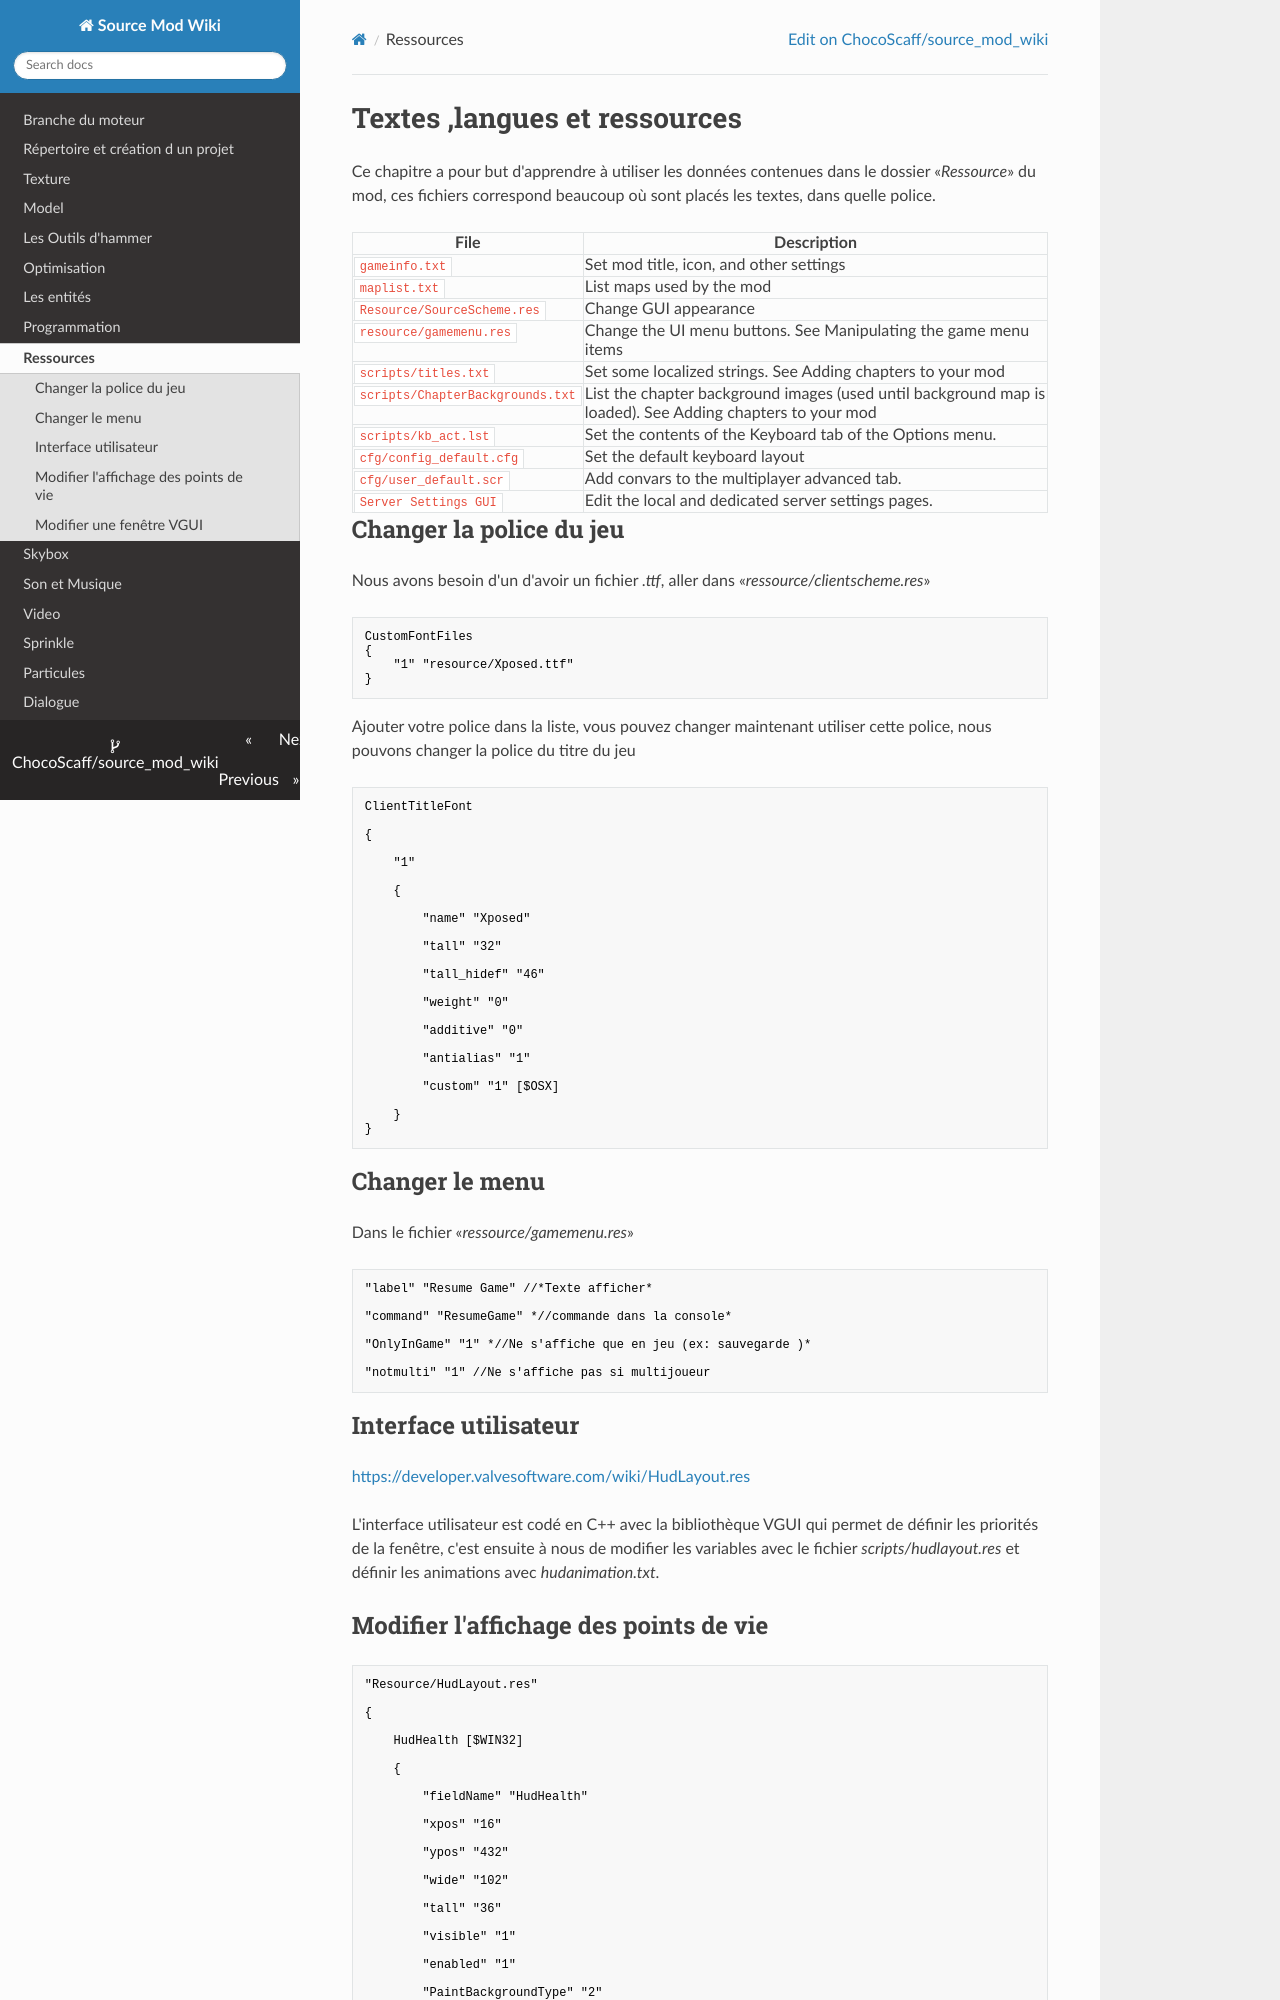

repository: ChocoScaff/source_mod_wiki · page: ressource/index.html · generator: mkdocs

# Textes ,langues et ressources

Ce chapitre a pour but d'apprendre à utiliser les données contenues dans le dossier «*Ressource*» du mod, ces fichiers correspond beaucoup où sont placés les textes, dans quelle police.

| File                           | Description                                                                                   |
|-------------------------------|-----------------------------------------------------------------------------------------------|
| `gameinfo.txt`                 | Set mod title, icon, and other settings                                                       |
| `maplist.txt`                  | List maps used by the mod                                                                     |
| `Resource/SourceScheme.res`    | Change GUI appearance                                                                         |
| `resource/gamemenu.res`        | Change the UI menu buttons. See Manipulating the game menu items                              |
| `scripts/titles.txt`           | Set some localized strings. See Adding chapters to your mod                                   |
| `scripts/ChapterBackgrounds.txt` | List the chapter background images (used until background map is loaded). See Adding chapters to your mod |
| `scripts/kb_act.lst`           | Set the contents of the Keyboard tab of the Options menu.                                     |
| `cfg/config_default.cfg`       | Set the default keyboard layout                                                               |
| `cfg/user_default.scr`         | Add convars to the multiplayer advanced tab.                                                  |
| `Server Settings GUI`          | Edit the local and dedicated server settings pages.                                           |
